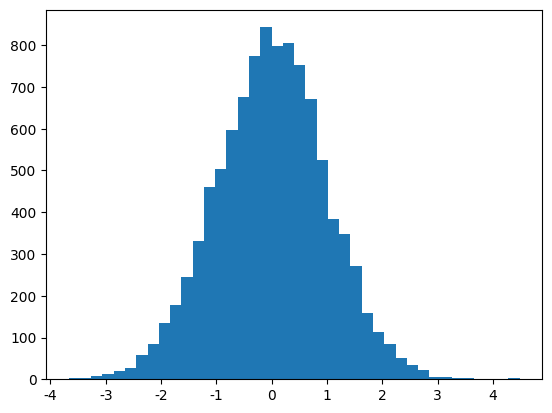

Reproduce this figure in Python. (Note: this script raises an exception after producing the figure.)
#!/usr/bin/env python
# -*- coding: utf-8 -*-
# @Time     : 2019/10/12 16:50
# @Author   : MonsterKK
# @File     : NormalizedGraph.py
# @Descript : 直方图绘制

import matplotlib.pyplot as plt
import numpy as np
import matplotlib

# 设置matplotlib正常显示中文和符号
matplotlib.rcParams['font.sans-serif'] = ['SimHei']   # 用黑体显示中文
matplotlib.rcParams['axes.unicode_minus'] = False     # 正常显示符号
# 随机生成（10000，）服从正太分布的数据
data = np.random.randn(10000)
"""
绘制直方图
data:必选参数，绘图数据
bins:直方图的长条形数目，可选项，默认为10
normed:是否将得到的直方图向量归一化，可选项，默认为0，代表不归一化，显示频数。normed=1，表示归一化，显示频率。
facecolor:长条形的颜色
edgecolor:长条形边框的颜色
alpha:透明度
"""
plt.hist(data, bins=40, normed=0, facecolor="blue", edgecolor= "black", alpha=0.7)
# 显示横轴标签
plt.xlabel("区间")
# 显示纵轴标签
plt.ylabel("频数/频率")
# 显示图标题
plt.title("频数/频率分布直方图")
plt.show()